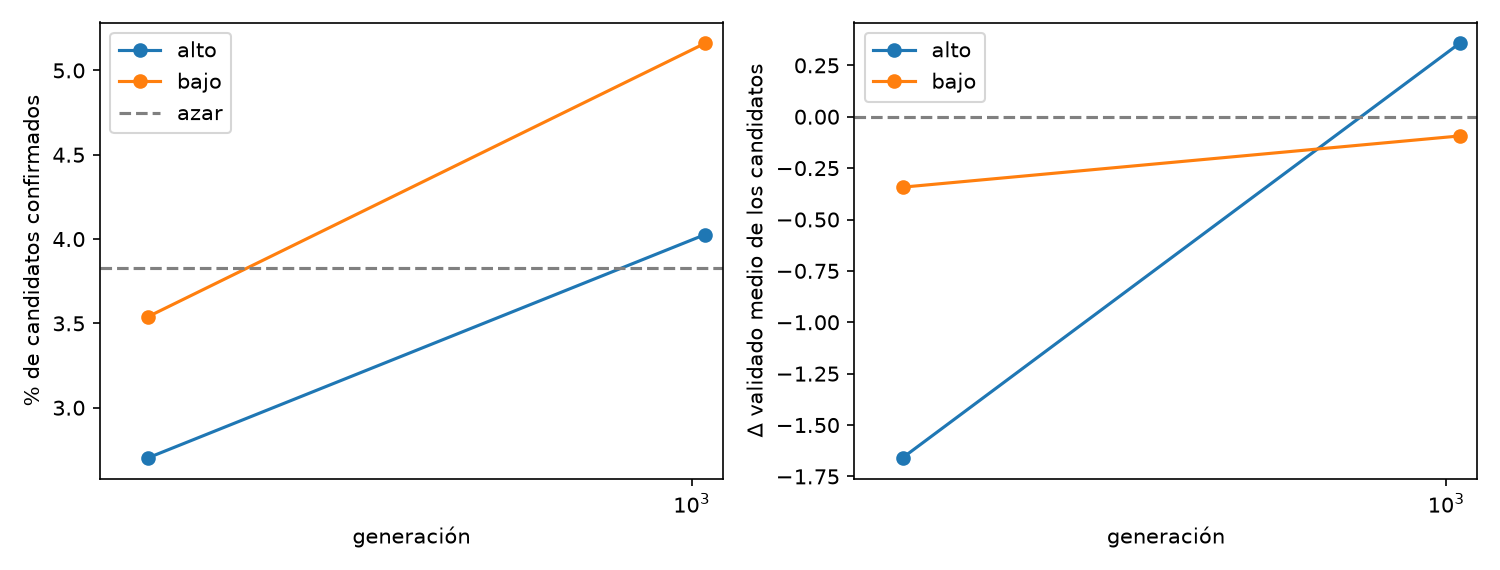

Values plotted in this chart, from the file beside it:
gen, group, n_padres, candidatos, confirmados, pct_conf, pct_azar, p_binom, d_cribado, d_valid, pct_pos, bonf, bonf_prac, P_mediana
400, alto, 6, 148, 4, 2.703, 3.828, 0.8217, 3.942, -1.66, 46.62, 0, 0, 0.0
400, bajo, 6, 226, 8, 3.54, 3.828, 0.6377, 1.364, -0.3427, 54.87, 2, 0, 0.0003097
1023, alto, 6, 298, 12, 4.027, 3.828, 0.4701, 3.603, 0.3576, 54.03, 0, 0, 4.54664791e-05
1023, bajo, 6, 155, 8, 5.161, 3.828, 0.2439, 0.8235, -0.0935, 55.48, 1, 0, 0.0003622
